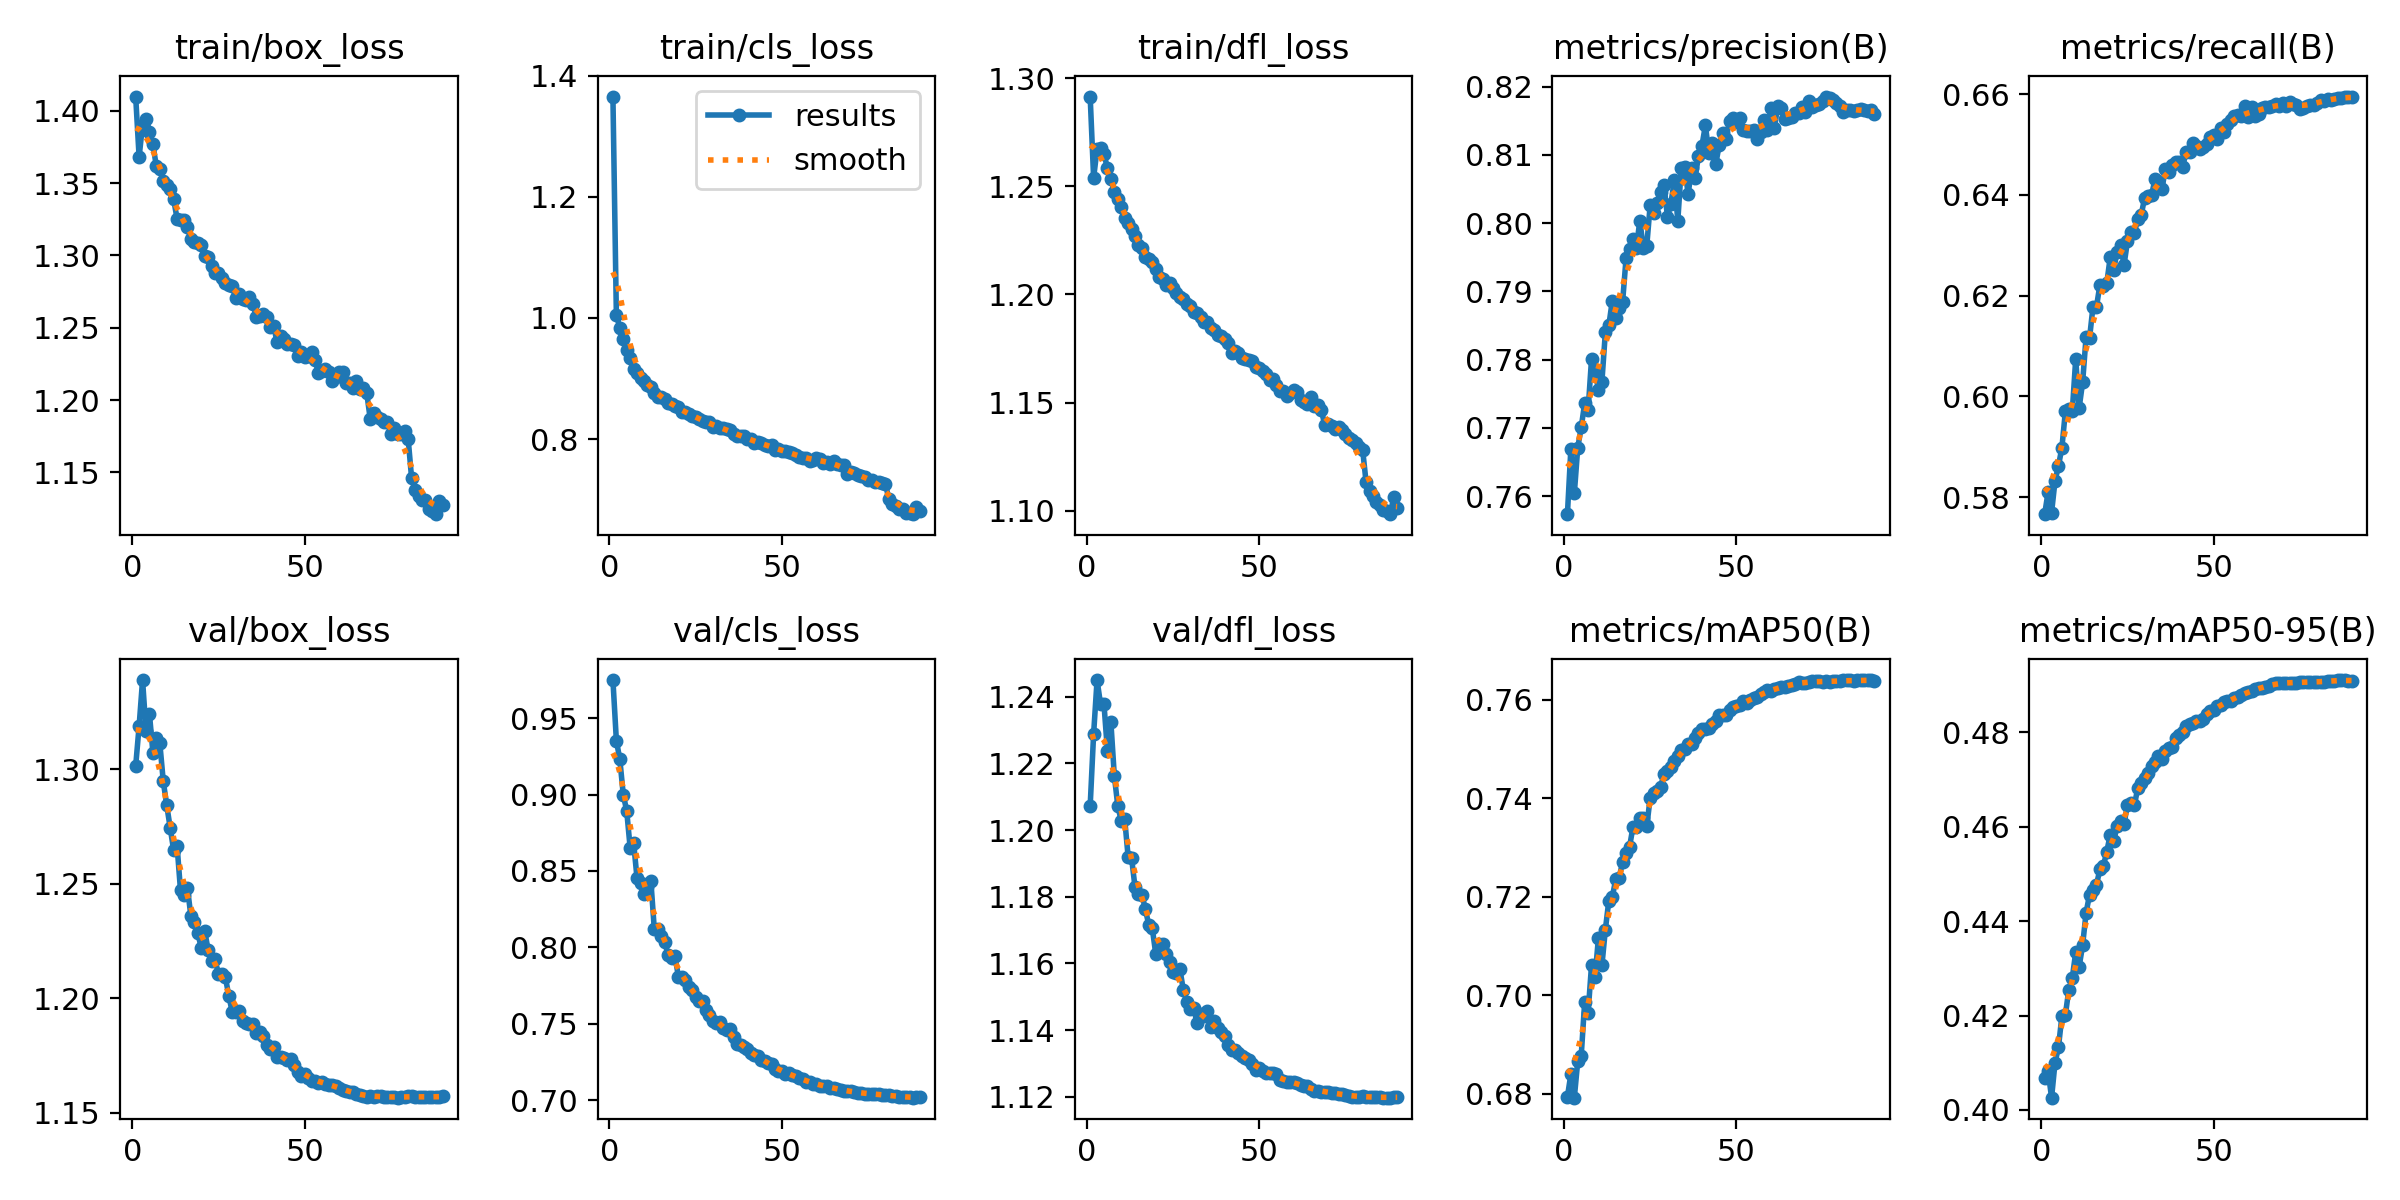

The table this chart was drawn from, first rows:
epoch, time, train/box_loss, train/cls_loss, train/dfl_loss, metrics/precision(B), metrics/recall(B), metrics/mAP50(B), metrics/mAP50-95(B), val/box_loss, val/cls_loss, val/dfl_loss, lr/pg0, lr/pg1, lr/pg2
1, 526.1, 1.41, 1.366, 1.291, 0.7574, 0.5766, 0.6794, 0.4068, 1.301, 0.9749, 1.207, 0.003328, 0.003328, 0.003328
2, 1040, 1.368, 1.006, 1.254, 0.7669, 0.5811, 0.6839, 0.4082, 1.319, 0.9353, 1.229, 0.006587, 0.006587, 0.006587
3, 1551, 1.39, 0.9833, 1.267, 0.7604, 0.5769, 0.6792, 0.4026, 1.339, 0.923, 1.245, 0.009773, 0.009773, 0.009773
4, 2062, 1.394, 0.9645, 1.268, 0.7671, 0.5832, 0.6866, 0.41, 1.317, 0.9, 1.238, 0.009667, 0.009667, 0.009667
5, 2574, 1.386, 0.947, 1.265, 0.7701, 0.5862, 0.6877, 0.4133, 1.324, 0.8892, 1.238, 0.009556, 0.009556, 0.009556
6, 3084, 1.377, 0.9331, 1.259, 0.7736, 0.5899, 0.6985, 0.4199, 1.307, 0.865, 1.224, 0.009444, 0.009444, 0.009444
7, 3594, 1.361, 0.9162, 1.253, 0.7726, 0.597, 0.6965, 0.4201, 1.313, 0.8685, 1.232, 0.009333, 0.009333, 0.009333
8, 4106, 1.36, 0.9093, 1.247, 0.7802, 0.5976, 0.7062, 0.4255, 1.311, 0.8451, 1.216, 0.009222, 0.009222, 0.009222
9, 4618, 1.351, 0.9, 1.244, 0.7783, 0.597, 0.7036, 0.4279, 1.295, 0.8423, 1.207, 0.009111, 0.009111, 0.009111
10, 5131, 1.349, 0.8962, 1.24, 0.7756, 0.6074, 0.7117, 0.4334, 1.284, 0.8347, 1.203, 0.009, 0.009, 0.009
11, 5642, 1.346, 0.89, 1.235, 0.7768, 0.5977, 0.7061, 0.4304, 1.274, 0.8393, 1.203, 0.008889, 0.008889, 0.008889
12, 6152, 1.339, 0.8857, 1.233, 0.784, 0.6028, 0.7133, 0.4349, 1.265, 0.8435, 1.192, 0.008778, 0.008778, 0.008778
13, 6665, 1.325, 0.8767, 1.23, 0.785, 0.6117, 0.7192, 0.4417, 1.267, 0.8119, 1.192, 0.008667, 0.008667, 0.008667
14, 7176, 1.325, 0.8702, 1.227, 0.7886, 0.6115, 0.7198, 0.4456, 1.247, 0.8118, 1.183, 0.008556, 0.008556, 0.008556
15, 7685, 1.325, 0.8696, 1.223, 0.7862, 0.6178, 0.7235, 0.4466, 1.245, 0.8076, 1.181, 0.008444, 0.008444, 0.008444
16, 8196, 1.32, 0.8669, 1.221, 0.7876, 0.6177, 0.7239, 0.4476, 1.248, 0.8036, 1.181, 0.008333, 0.008333, 0.008333
17, 8709, 1.311, 0.8597, 1.217, 0.7885, 0.6221, 0.727, 0.451, 1.236, 0.7951, 1.176, 0.008222, 0.008222, 0.008222
18, 9220, 1.309, 0.8578, 1.217, 0.7948, 0.6219, 0.7289, 0.4516, 1.233, 0.7932, 1.171, 0.008111, 0.008111, 0.008111
19, 9764, 1.309, 0.8539, 1.215, 0.7962, 0.6225, 0.7301, 0.4547, 1.228, 0.7945, 1.171, 0.008, 0.008, 0.008
20, 10324, 1.307, 0.8537, 1.212, 0.7976, 0.6276, 0.7341, 0.4583, 1.222, 0.7804, 1.163, 0.007889, 0.007889, 0.007889
21, 10834, 1.299, 0.8443, 1.208, 0.7964, 0.6251, 0.7342, 0.4569, 1.229, 0.7809, 1.166, 0.007778, 0.007778, 0.007778
22, 11345, 1.299, 0.8447, 1.207, 0.8004, 0.6287, 0.736, 0.4603, 1.221, 0.7789, 1.166, 0.007667, 0.007667, 0.007667
23, 11855, 1.293, 0.8406, 1.204, 0.7964, 0.6301, 0.736, 0.4613, 1.216, 0.7742, 1.163, 0.007556, 0.007556, 0.007556
24, 601.1, 1.288, 0.838, 1.205, 0.7967, 0.626, 0.7343, 0.4607, 1.217, 0.7719, 1.16, 0.007444, 0.007444, 0.007444
25, 1112, 1.288, 0.8358, 1.203, 0.8027, 0.6308, 0.7401, 0.4646, 1.21, 0.7675, 1.157, 0.007333, 0.007333, 0.007333
26, 1621, 1.284, 0.8339, 1.201, 0.8014, 0.6327, 0.741, 0.465, 1.21, 0.7652, 1.157, 0.007222, 0.007222, 0.007222
27, 2132, 1.281, 0.83, 1.199, 0.803, 0.6324, 0.7415, 0.4646, 1.209, 0.765, 1.158, 0.007111, 0.007111, 0.007111
28, 2643, 1.28, 0.8289, 1.198, 0.8046, 0.6353, 0.7422, 0.4682, 1.201, 0.7588, 1.152, 0.007, 0.007, 0.007
29, 3153, 1.279, 0.8286, 1.196, 0.8056, 0.6361, 0.745, 0.4693, 1.194, 0.7556, 1.149, 0.006889, 0.006889, 0.006889
30, 3661, 1.271, 0.8202, 1.195, 0.801, 0.6395, 0.7456, 0.4703, 1.194, 0.7519, 1.146, 0.006778, 0.006778, 0.006778
31, 4173, 1.273, 0.8216, 1.192, 0.8029, 0.6398, 0.7464, 0.4713, 1.194, 0.7504, 1.147, 0.006667, 0.006667, 0.006667
32, 4685, 1.27, 0.8176, 1.191, 0.8063, 0.6399, 0.7475, 0.4729, 1.19, 0.7512, 1.142, 0.006556, 0.006556, 0.006556
33, 5197, 1.269, 0.8178, 1.189, 0.8003, 0.6432, 0.7487, 0.4738, 1.189, 0.7473, 1.145, 0.006444, 0.006444, 0.006444
34, 5707, 1.271, 0.816, 1.187, 0.8081, 0.6427, 0.7499, 0.475, 1.189, 0.7463, 1.144, 0.006333, 0.006333, 0.006333
35, 6218, 1.266, 0.8145, 1.187, 0.8082, 0.6412, 0.7499, 0.4745, 1.189, 0.7466, 1.146, 0.006222, 0.006222, 0.006222
36, 6730, 1.258, 0.8086, 1.184, 0.8043, 0.6452, 0.751, 0.4762, 1.185, 0.7413, 1.141, 0.006111, 0.006111, 0.006111
37, 7242, 1.258, 0.8058, 1.183, 0.808, 0.6446, 0.7511, 0.4768, 1.185, 0.7371, 1.143, 0.006, 0.006, 0.006
38, 7753, 1.26, 0.8056, 1.181, 0.8067, 0.646, 0.7522, 0.477, 1.183, 0.7361, 1.141, 0.005889, 0.005889, 0.005889
39, 8264, 1.257, 0.8048, 1.181, 0.8098, 0.6466, 0.7532, 0.4789, 1.179, 0.7349, 1.139, 0.005778, 0.005778, 0.005778
40, 8777, 1.251, 0.8, 1.18, 0.8114, 0.6466, 0.7541, 0.4795, 1.178, 0.7335, 1.138, 0.005667, 0.005667, 0.005667
41, 9286, 1.251, 0.8004, 1.178, 0.8143, 0.6456, 0.754, 0.48, 1.179, 0.7307, 1.136, 0.005556, 0.005556, 0.005556
42, 603.1, 1.24, 0.7933, 1.173, 0.8103, 0.6485, 0.7543, 0.4813, 1.174, 0.7295, 1.134, 0.005444, 0.005444, 0.005444
43, 1116, 1.244, 0.7945, 1.174, 0.8117, 0.6485, 0.7551, 0.4818, 1.174, 0.7291, 1.134, 0.005333, 0.005333, 0.005333
44, 1628, 1.242, 0.7937, 1.173, 0.8086, 0.6504, 0.7558, 0.482, 1.174, 0.7265, 1.133, 0.005222, 0.005222, 0.005222
45, 2141, 1.239, 0.7898, 1.17, 0.8114, 0.6497, 0.7569, 0.4825, 1.173, 0.7257, 1.132, 0.005111, 0.005111, 0.005111
46, 2654, 1.239, 0.7893, 1.17, 0.8132, 0.6492, 0.7569, 0.4824, 1.173, 0.7241, 1.132, 0.005, 0.005, 0.005
47, 3166, 1.238, 0.7893, 1.17, 0.8124, 0.6496, 0.757, 0.4829, 1.171, 0.7239, 1.131, 0.004889, 0.004889, 0.004889
48, 3679, 1.23, 0.7827, 1.169, 0.815, 0.6501, 0.758, 0.4839, 1.168, 0.7208, 1.13, 0.004778, 0.004778, 0.004778
49, 4192, 1.233, 0.7828, 1.166, 0.8154, 0.6516, 0.7585, 0.4845, 1.166, 0.7192, 1.128, 0.004667, 0.004667, 0.004667
50, 4708, 1.23, 0.7794, 1.166, 0.8148, 0.6518, 0.7588, 0.4849, 1.167, 0.7188, 1.129, 0.004556, 0.004556, 0.004556
51, 5223, 1.231, 0.7805, 1.164, 0.8154, 0.6511, 0.7589, 0.4857, 1.165, 0.717, 1.128, 0.004444, 0.004444, 0.004444
52, 5736, 1.233, 0.7793, 1.163, 0.8137, 0.6532, 0.7598, 0.4859, 1.164, 0.718, 1.127, 0.004333, 0.004333, 0.004333
53, 6251, 1.228, 0.7776, 1.16, 0.8135, 0.6524, 0.7594, 0.4864, 1.164, 0.7166, 1.127, 0.004222, 0.004222, 0.004222
54, 6766, 1.219, 0.7729, 1.161, 0.8135, 0.6541, 0.76, 0.4866, 1.163, 0.7156, 1.127, 0.004111, 0.004111, 0.004111
55, 7280, 1.22, 0.7706, 1.158, 0.8136, 0.6549, 0.7604, 0.4867, 1.163, 0.7143, 1.127, 0.004, 0.004, 0.004
56, 7794, 1.222, 0.7689, 1.155, 0.8123, 0.6556, 0.7606, 0.4872, 1.163, 0.7136, 1.125, 0.003889, 0.003889, 0.003889
57, 8307, 1.219, 0.7686, 1.155, 0.8134, 0.6558, 0.7611, 0.4876, 1.162, 0.7121, 1.125, 0.003778, 0.003778, 0.003778
58, 8821, 1.213, 0.7641, 1.153, 0.8151, 0.6557, 0.7615, 0.4879, 1.162, 0.712, 1.124, 0.003667, 0.003667, 0.003667
59, 9334, 1.216, 0.7656, 1.155, 0.8136, 0.6577, 0.762, 0.4885, 1.162, 0.7108, 1.124, 0.003556, 0.003556, 0.003556
60, 9848, 1.219, 0.7679, 1.156, 0.8169, 0.6554, 0.7618, 0.4886, 1.161, 0.7105, 1.125, 0.003445, 0.003445, 0.003445
... 30 more rows
